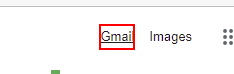
Task: Robotic Enterprise Framework - Enters data into our application for manual input.
Workflow: EmailCompletion

Step 1: click on the link

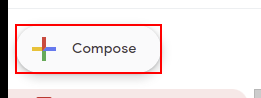
Step 2: click on the element (msedge.exe)

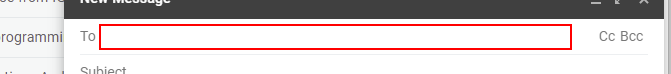
Step 3: type [in_EmailTo] into the text box

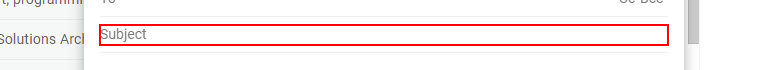
Step 4: type [in_EmailSubject] into the text box

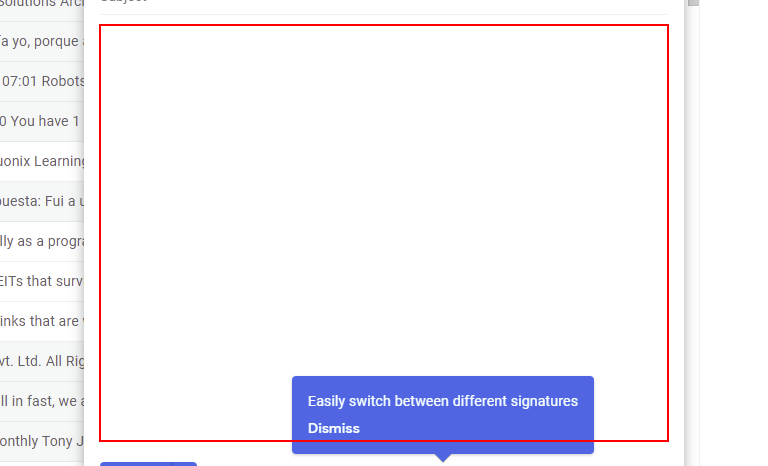
Step 5: type [in_EmailBody] into the element

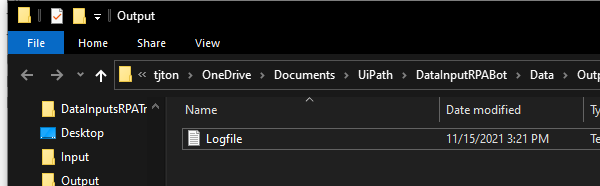
Step 6: Attach Window to explorer on the element in window 'Output' (explorer.exe)

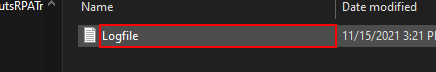
Step 7: click on 'logfile' in window 'Output'

Step 8: type a value in window 'Output' (same screen as step 7)

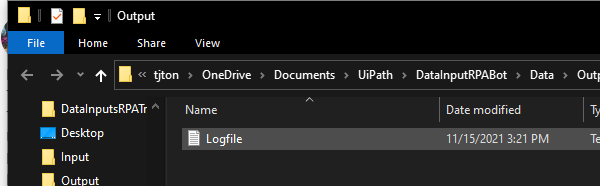
Step 9: Close Window Explorer

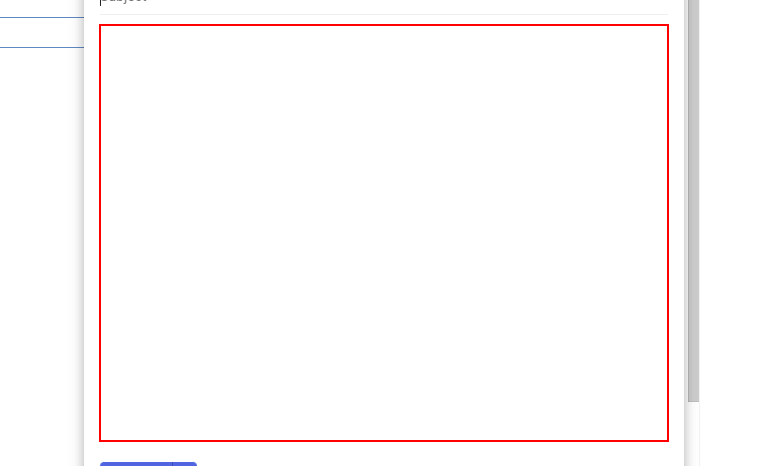
Step 10: type a value into the element (msedge.exe)

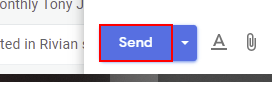
Step 11: click on the element (msedge.exe)